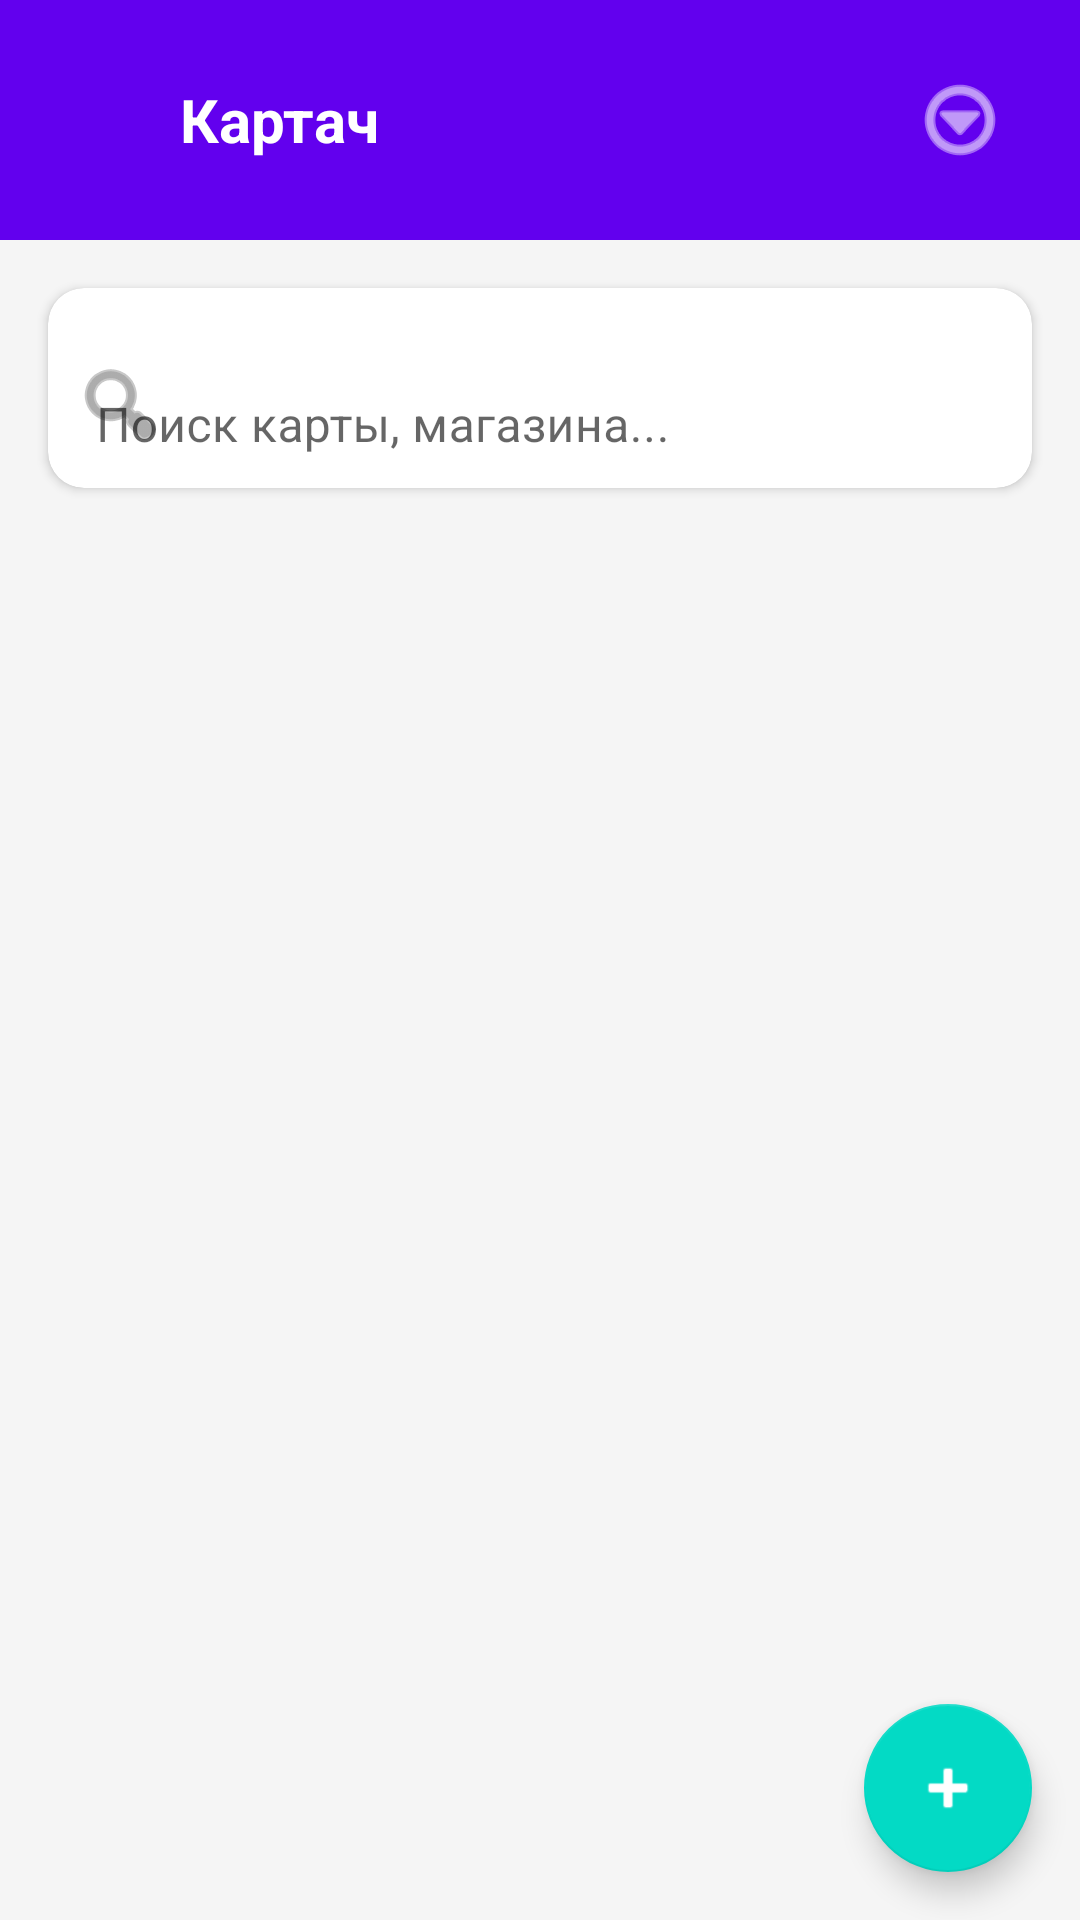

Layout XML and referenced resources for this Android screen:
<!-- AndroidManifest.xml: application theme Theme.Kartach -->
<!-- res/layout/activity_main.xml -->
<?xml version="1.0" encoding="utf-8"?>
<LinearLayout xmlns:android="http://schemas.android.com/apk/res/android"
    xmlns:app="http://schemas.android.com/apk/res-auto"
    android:layout_width="match_parent"
    android:layout_height="match_parent"
    android:orientation="vertical"
    android:background="#F5F5F5">

    
    <LinearLayout
        android:layout_width="match_parent"
        android:layout_height="wrap_content"
        android:background="?attr/colorPrimary"
        android:orientation="horizontal"
        android:padding="16dp"
        android:gravity="center_vertical">

        
        <ImageView
            android:layout_width="32dp"
            android:layout_height="32dp"
            android:layout_marginEnd="12dp"
            android:src="@drawable/logo"
            android:contentDescription="Логотип Картач" />

        <TextView
            android:layout_width="0dp"
            android:layout_height="wrap_content"
            android:layout_weight="1"
            android:text="Картач"
            android:textColor="@android:color/white"
            android:textSize="20sp"
            android:textStyle="bold" />

        
        <ImageButton
            android:id="@+id/menuButton"
            android:layout_width="48dp"
            android:layout_height="48dp"
            android:background="?attr/selectableItemBackgroundBorderless"
            android:src="@android:drawable/ic_menu_more"
            android:tint="@android:color/white"
            android:contentDescription="Меню" />

    </LinearLayout>

    
    <com.google.android.material.card.MaterialCardView
        android:layout_width="match_parent"
        android:layout_height="wrap_content"
        android:layout_margin="16dp"
        app:cardCornerRadius="12dp"
        app:cardElevation="2dp">

        <com.google.android.material.textfield.TextInputLayout
            android:layout_width="match_parent"
            android:layout_height="wrap_content"
            android:hint="Поиск карты, магазина..."
            app:startIconDrawable="@android:drawable/ic_menu_search"
            app:boxBackgroundMode="none">

            <com.google.android.material.textfield.TextInputEditText
                android:id="@+id/searchEdit"
                android:layout_width="match_parent"
                android:layout_height="wrap_content"
                android:inputType="text"
                android:maxLines="1" />

        </com.google.android.material.textfield.TextInputLayout>

    </com.google.android.material.card.MaterialCardView>

    
    <FrameLayout
        android:layout_width="match_parent"
        android:layout_height="0dp"
        android:layout_weight="1">

        <androidx.recyclerview.widget.RecyclerView
            android:id="@+id/recyclerView"
            android:layout_width="match_parent"
            android:layout_height="match_parent"
            android:paddingHorizontal="16dp"
            android:clipToPadding="false" />

        
        <LinearLayout
            android:id="@+id/emptyStateLayout"
            android:layout_width="wrap_content"
            android:layout_height="wrap_content"
            android:layout_gravity="center"
            android:orientation="vertical"
            android:gravity="center"
            android:visibility="gone">

            <ImageView
                android:layout_width="120dp"
                android:layout_height="120dp"
                android:layout_marginBottom="24dp"
                android:src="@android:drawable/ic_menu_gallery"
                android:tint="#CCCCCC"
                android:contentDescription="Нет карт" />

            <TextView
                android:layout_width="wrap_content"
                android:layout_height="wrap_content"
                android:text="Нет добавленных карт"
                android:textSize="18sp"
                android:textStyle="bold"
                android:textColor="@android:color/black"
                android:layout_marginBottom="8dp" />

            <TextView
                android:layout_width="wrap_content"
                android:layout_height="wrap_content"
                android:text="Добавьте первую карту, чтобы начать"
                android:textSize="14sp"
                android:textColor="@android:color/darker_gray"
                android:textAlignment="center"
                android:layout_marginBottom="24dp" />

            <com.google.android.material.button.MaterialButton
                android:id="@+id/addFirstCardButton"
                android:layout_width="wrap_content"
                android:layout_height="wrap_content"
                android:text="Добавить карту"
                android:drawableStart="@android:drawable/ic_input_add"
                android:drawablePadding="8dp"
                style="@style/Widget.MaterialComponents.Button" />

        </LinearLayout>

        
        <com.google.android.material.floatingactionbutton.FloatingActionButton
            android:id="@+id/fab"
            android:layout_width="wrap_content"
            android:layout_height="wrap_content"
            android:layout_gravity="bottom|end"
            android:layout_margin="16dp"
            android:src="@android:drawable/ic_input_add"
            android:contentDescription="Добавить карту"
            app:tint="@android:color/white" />

    </FrameLayout>

</LinearLayout>
<!-- resources referenced by this layout -->
<resources>
  <style name="Theme.Kartach" parent="Theme.MaterialComponents.DayNight.DarkActionBar">
          <item name="colorPrimary">@color/purple_500</item>
          <item name="colorPrimaryVariant">@color/purple_700</item>
          <item name="colorOnPrimary">@color/white</item>
          <item name="colorSecondary">@color/teal_200</item>
          <item name="colorSecondaryVariant">@color/teal_700</item>
          <item name="colorOnSecondary">@color/black</item>
          <item name="android:statusBarColor" tools:targetApi="l">?attr/colorPrimaryVariant</item>
      </style>
  <color name="purple_500">#FF6200EE</color>
  <color name="purple_700">#FF3700B3</color>
  <color name="white">#FFFFFFFF</color>
  <color name="teal_200">#FF03DAC5</color>
  <color name="teal_700">#FF018786</color>
  <color name="black">#FF000000</color>
</resources>
